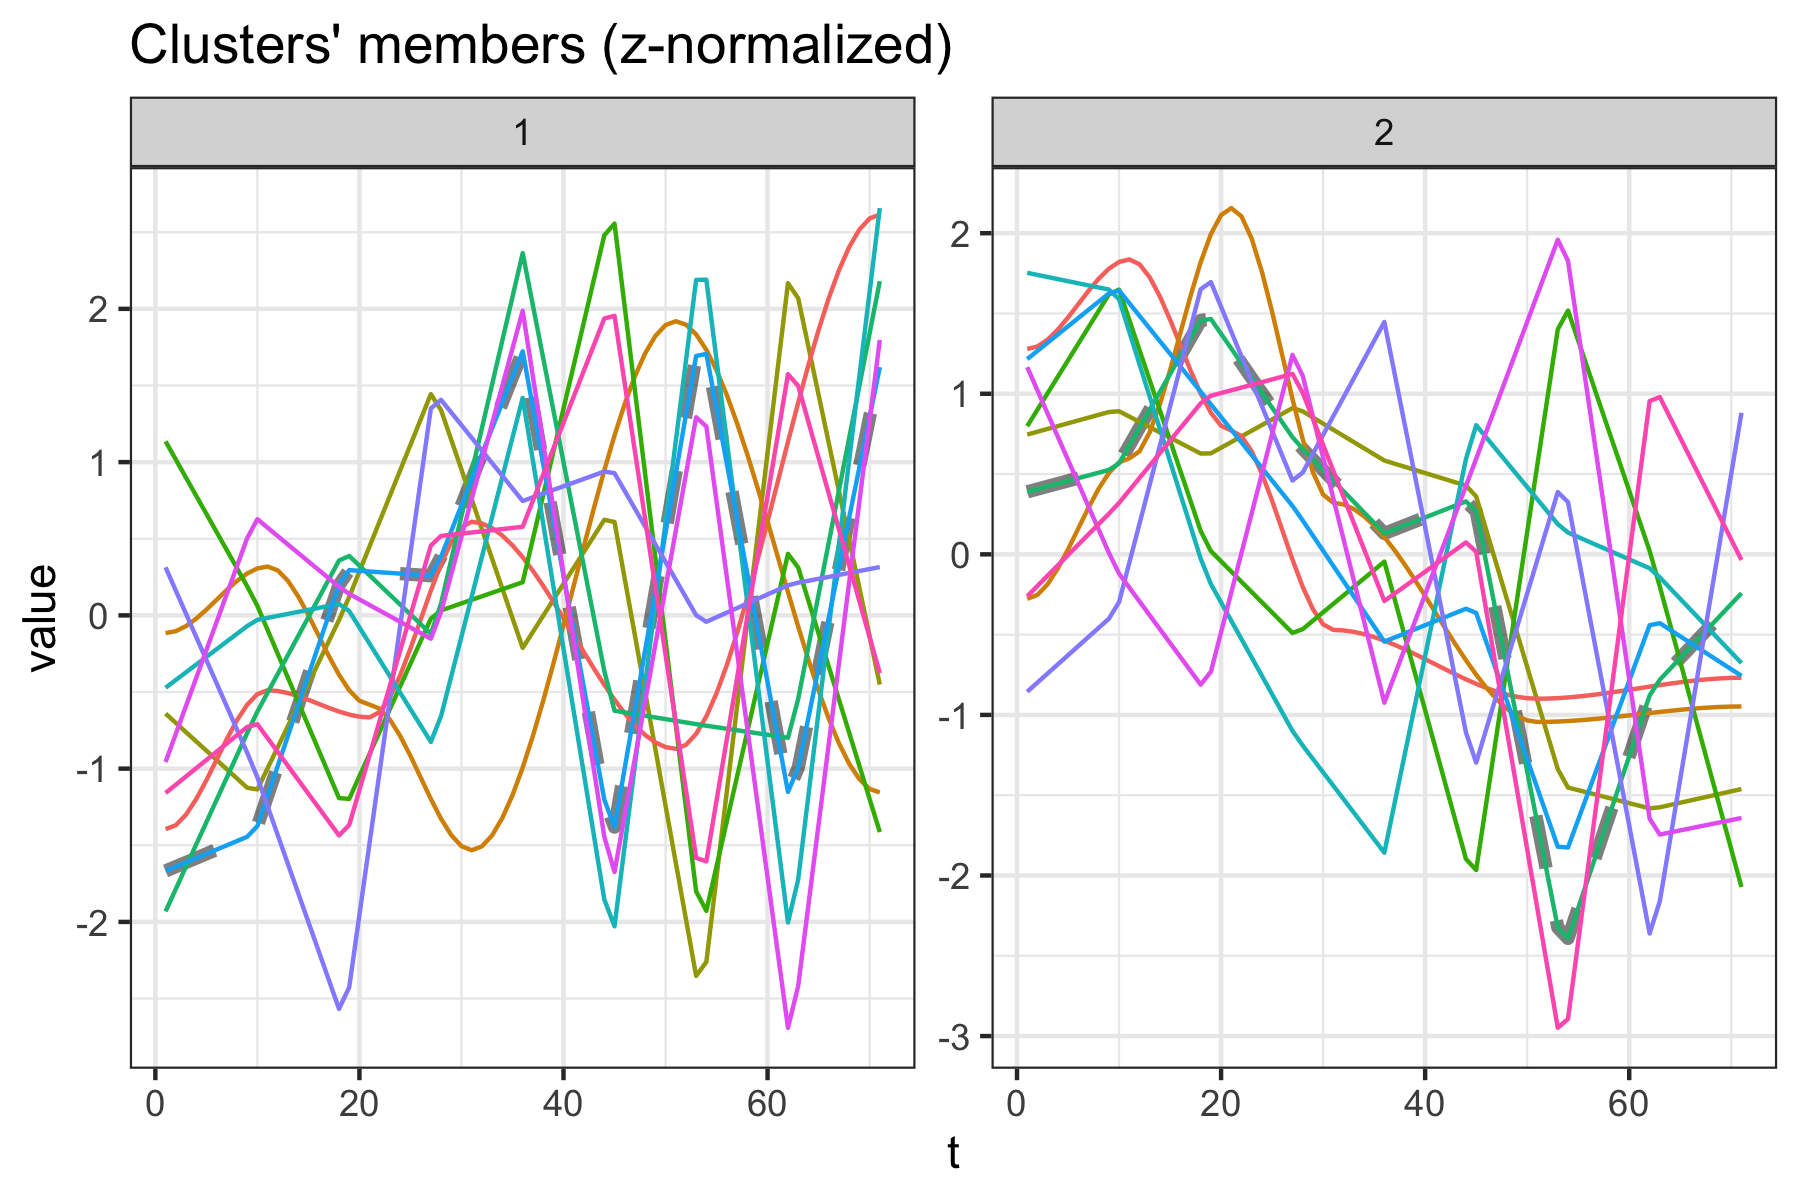

The file beside this chart, header and first rows:
dtwclust	series
1	C1
1	C3
1	Bacteroidaceae
1	Clostridiales_vadinBB60_group
1	Deferribacteraceae
1	Desulfovibrionaceae
1	Lachnospiraceae
1	Lactobacillaceae
1	Peptococcaceae
1	Rikenellaceae
2	C2
2	C4
2	Anaeroplasmataceae
2	Enterobacteriaceae
2	Marinifilaceae
2	Muribaculaceae
2	Prevotellaceae
2	Ruminococcaceae
2	Saccharimonadaceae
2	Tannerellaceae
